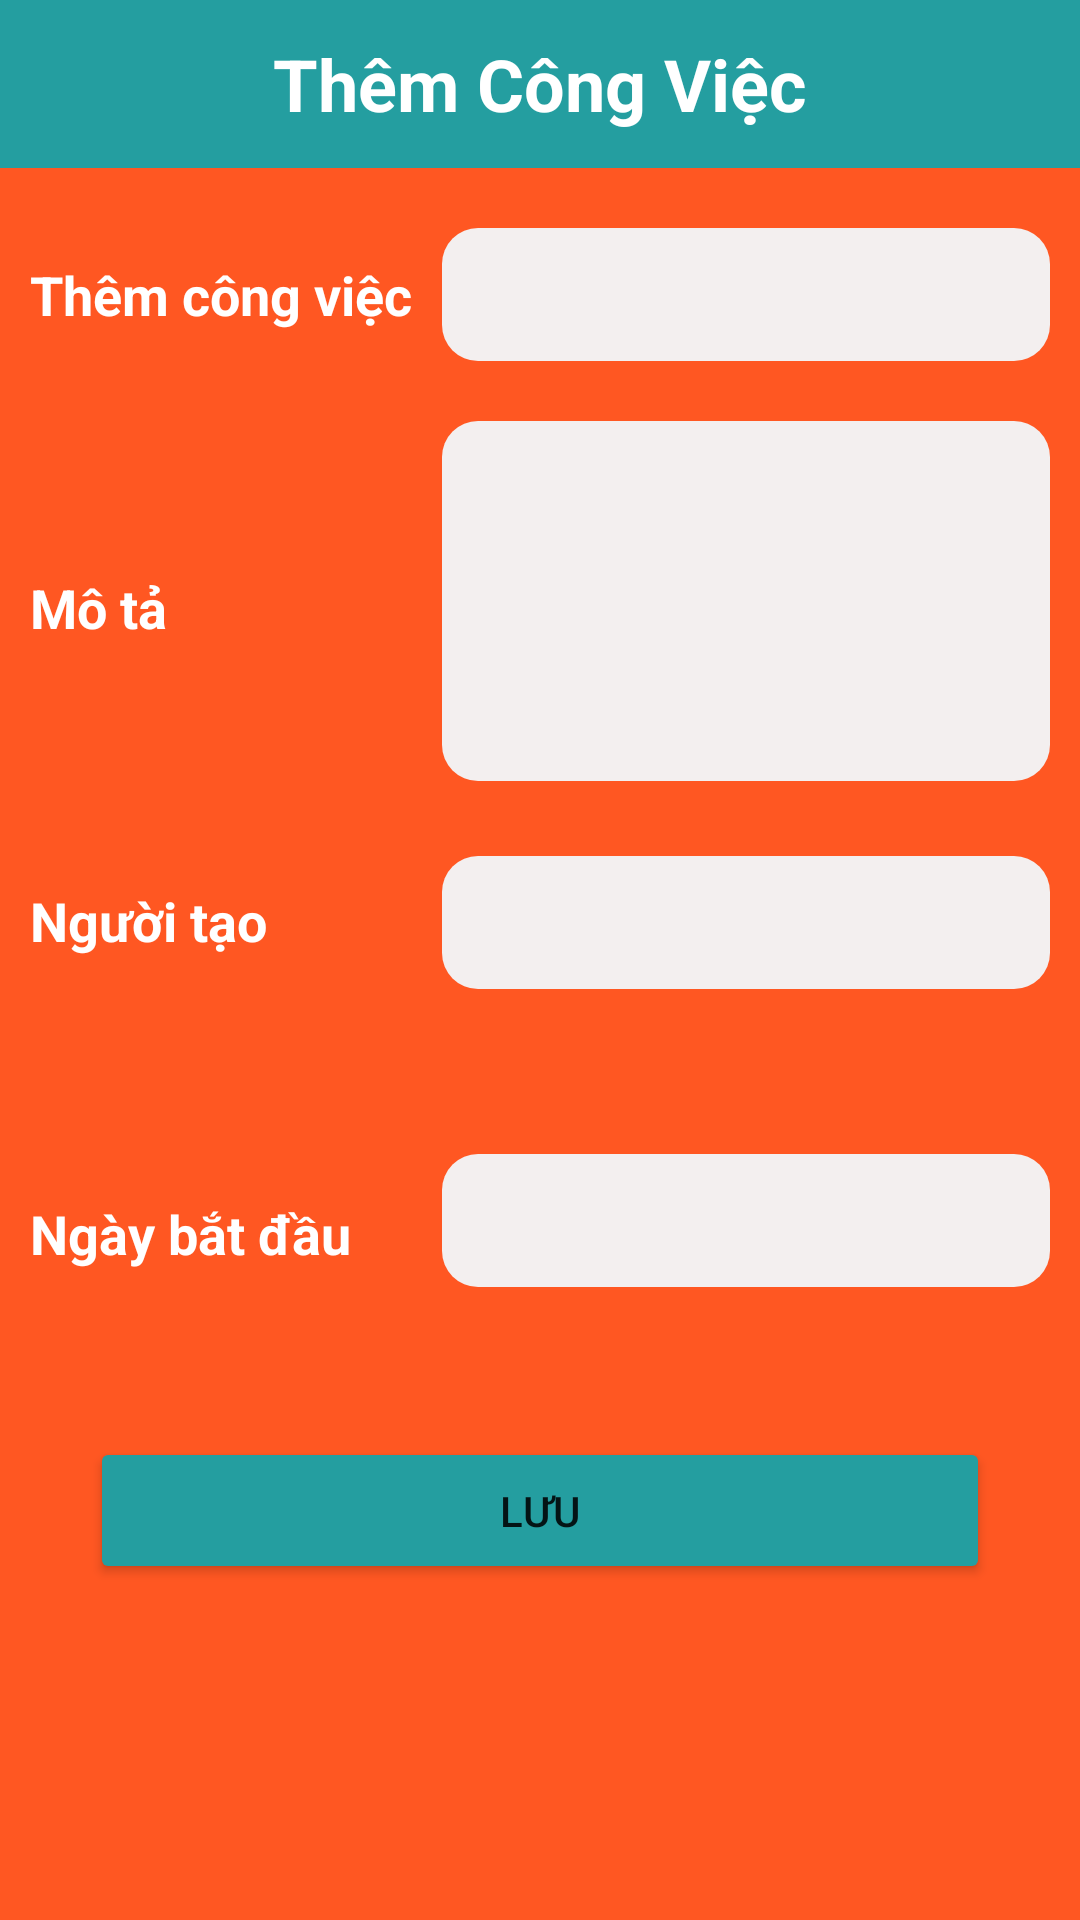

Reconstruct the res/layout file that produces this screen, plus the resources it refers to.
<!-- AndroidManifest.xml: application theme Theme.QuanLiCongViecNhom5 -->
<!-- res/layout/activity_them_cvactivity.xml -->
<?xml version="1.0" encoding="utf-8"?>
<RelativeLayout xmlns:android="http://schemas.android.com/apk/res/android"
    xmlns:app="http://schemas.android.com/apk/res-auto"
    xmlns:tools="http://schemas.android.com/tools"
    android:layout_width="match_parent"
    android:layout_height="match_parent"
    tools:context=".ThemCVActivity"
    android:background="#FF5722">

    <include
        android:id="@+id/toolbar_themcv"
        layout="@layout/toolbarthemcv" />
    <TextView
        android:id="@+id/tv_themcv"
        android:layout_marginStart="10dp"
        android:layout_marginTop="30dp"
        android:textStyle="bold"
        android:textColor="@color/white"
        android:textSize="18dp"
        android:layout_below="@id/toolbar_themcv"
        android:text="Thêm công việc"
        android:layout_width="wrap_content"
        android:layout_height="wrap_content"/>

    <EditText
        android:id="@+id/edt_themcv"
        android:layout_width="match_parent"
        android:layout_height="wrap_content"
        android:layout_below="@id/toolbar_themcv"
        android:layout_marginStart="10dp"
        android:layout_marginTop="20dp"
        android:layout_marginEnd="10dp"
        android:layout_toEndOf="@id/tv_themcv"
        android:background="@drawable/bg_edt_login"
        android:padding="10dp" />
    <TextView
        android:id="@+id/tv_mota"
        android:layout_marginStart="10dp"
        android:layout_marginTop="80dp"
        android:textStyle="bold"
        android:textColor="@color/white"
        android:textSize="18dp"
        android:layout_below="@id/tv_themcv"
        android:text="Mô tả"
        android:layout_width="wrap_content"
        android:layout_height="wrap_content"/>
    <EditText
        android:id="@+id/edt_mota"
        android:padding="10dp"
        android:layout_marginEnd="10dp"
        android:layout_marginStart="10dp"
        android:layout_marginTop="20dp"
        android:background="@drawable/bg_edt_login"
        android:layout_below="@id/edt_themcv"
        android:layout_toEndOf="@id/tv_themcv"
        android:layout_width="match_parent"
        android:layout_height="120dp"/>
    <TextView
        android:id="@+id/tv_nguoitao"
        android:layout_marginStart="10dp"
        android:layout_marginTop="80dp"
        android:textStyle="bold"
        android:textColor="@color/white"
        android:textSize="18dp"
        android:layout_below="@id/tv_mota"
        android:text="Người tạo"
        android:layout_width="wrap_content"
        android:layout_height="wrap_content"/>
    <EditText
        android:id="@+id/edt_nguoitao"
        android:padding="10dp"
        android:layout_marginEnd="10dp"
        android:layout_marginStart="10dp"
        android:layout_marginTop="25dp"
        android:background="@drawable/bg_edt_login"
        android:layout_below="@id/edt_mota"
        android:layout_toEndOf="@id/tv_themcv"
        android:layout_width="match_parent"
        android:layout_height="wrap_content"/>

    <TextView
        android:id="@+id/tv_ngaybatdau"
        android:layout_width="wrap_content"
        android:layout_height="wrap_content"
        android:layout_below="@id/tv_nguoitao"
        android:layout_marginStart="10dp"
        android:layout_marginTop="80dp"
        android:text="Ngày bắt đầu"
        android:textColor="@color/white"
        android:textSize="18dp"
        android:textStyle="bold" />
    <EditText
        android:id="@+id/edt_ngaybatdau"
        android:padding="10dp"
        android:layout_marginEnd="10dp"
        android:layout_marginStart="10dp"
        android:layout_marginTop="55dp"
        android:background="@drawable/bg_edt_login"
        android:layout_below="@id/edt_nguoitao"
        android:layout_toEndOf="@id/tv_themcv"
        android:layout_width="match_parent"
        android:layout_height="wrap_content"/>

    <Button
        android:id="@+id/btn_luu"
        android:layout_width="match_parent"
        android:layout_height="wrap_content"
        android:layout_below="@id/edt_ngaybatdau"
        android:layout_marginStart="30dp"
        android:layout_marginTop="50dp"
        android:layout_marginEnd="30dp"
        android:backgroundTint="#249EA0"
        android:paddingTop="15dp"
        android:paddingBottom="15dp"
        android:text="Lưu" />
</RelativeLayout>
<!-- res/layout/toolbarthemcv.xml (included above) -->
<?xml version="1.0" encoding="utf-8"?>
<RelativeLayout xmlns:android="http://schemas.android.com/apk/res/android"
    android:layout_width="match_parent"
    android:layout_height="?attr/actionBarSize"
    android:background="#249EA0">
    <ImageView
        android:id="@+id/img_back"
        android:layout_marginStart="10dp"
        android:layout_centerVertical="true"
        android:src="@drawable/ic_back"
        android:layout_width="wrap_content"
        android:layout_height="wrap_content"/>
    <TextView
        android:layout_centerInParent="true"
        android:textStyle="bold"
        android:textColor="@color/white"
        android:textSize="24sp"
        android:text="Thêm Công Việc"
        android:layout_width="wrap_content"
        android:layout_height="wrap_content"/>
</RelativeLayout>
<!-- resources referenced by this layout -->
<resources>
  <!-- drawable bg_edt_login (drawable) -->
  <?xml version="1.0" encoding="utf-8"?>
  <shape xmlns:android="http://schemas.android.com/apk/res/android"
      android:shape="rectangle">
  <solid android:color="#F3EFEF"/>
      <corners android:radius="12dp"/>
  </shape>
  <style name="Theme.QuanLiCongViecNhom5" parent="Theme.MaterialComponents.DayNight.NoActionBar">
          
          <item name="colorPrimary">@color/purple_500</item>
          <item name="colorPrimaryVariant">@color/purple_700</item>
          <item name="colorOnPrimary">@color/white</item>
          
          <item name="colorSecondary">@color/teal_200</item>
          <item name="colorSecondaryVariant">@color/teal_700</item>
          <item name="colorOnSecondary">@color/black</item>
          
          <item name="android:statusBarColor" tools:targetApi="l">?attr/colorPrimaryVariant</item>
          
      </style>
  <!-- not gathered from this repository: default colours our renderer supplied (Android Studio template values) -->
  <color name="purple_500">#FF6200EE</color>
  <color name="purple_700">#FF3700B3</color>
  <color name="teal_200">#FF03DAC5</color>
  <color name="teal_700">#FF018786</color>
  <color name="black">#FF000000</color>
  <color name="white">#FFFFFFFF</color>
</resources>
